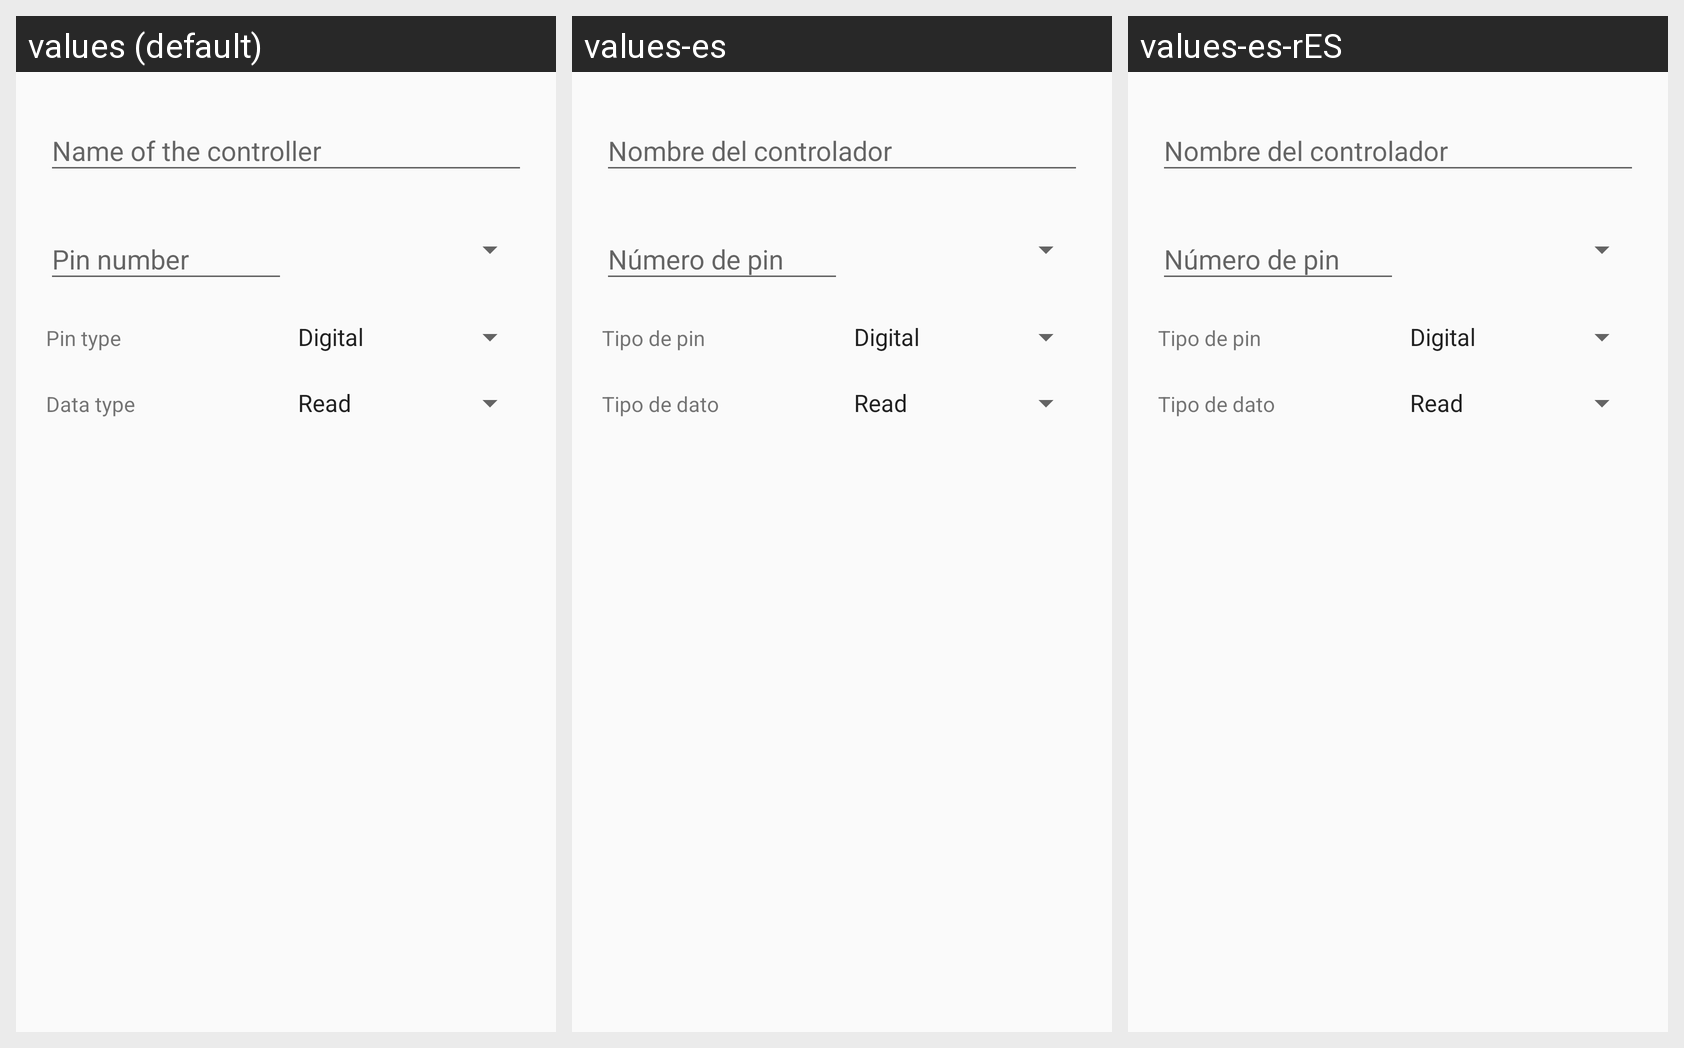

The same Android screen rendered under several of its app's locales, left to right. List the strings drawn on it with the default value and each locale's translation.
Android screen res/layout/alertdialog_newcontroller_layout.xml rendered under 3 locales, left to right: values (default), values-es, values-es-rES. Device: Nexus 5 (rendered at 1080×1920; each locale shown at half size, 540×960, under a caption strip naming it); theme AppTheme.Default.
Strings drawn on this screen, with the default value and each locale's value (text and hints the layout hard-codes, and strings that could not be matched under every locale, appear in the picture but are not listed):

newcontroller_nameedittext_hint
  values: Name of the controller
  values-es: Nombre del controlador
  values-es-rES: Nombre del controlador

newcontroller_pinnumber_hint
  values: Pin number
  values-es: Número de pin
  values-es-rES: Número de pin

pin_type_string
  values: Pin type
  values-es: Tipo de pin
  values-es-rES: Tipo de pin

data_type_string
  values: Data type
  values-es: Tipo de dato
  values-es-rES: Tipo de dato
